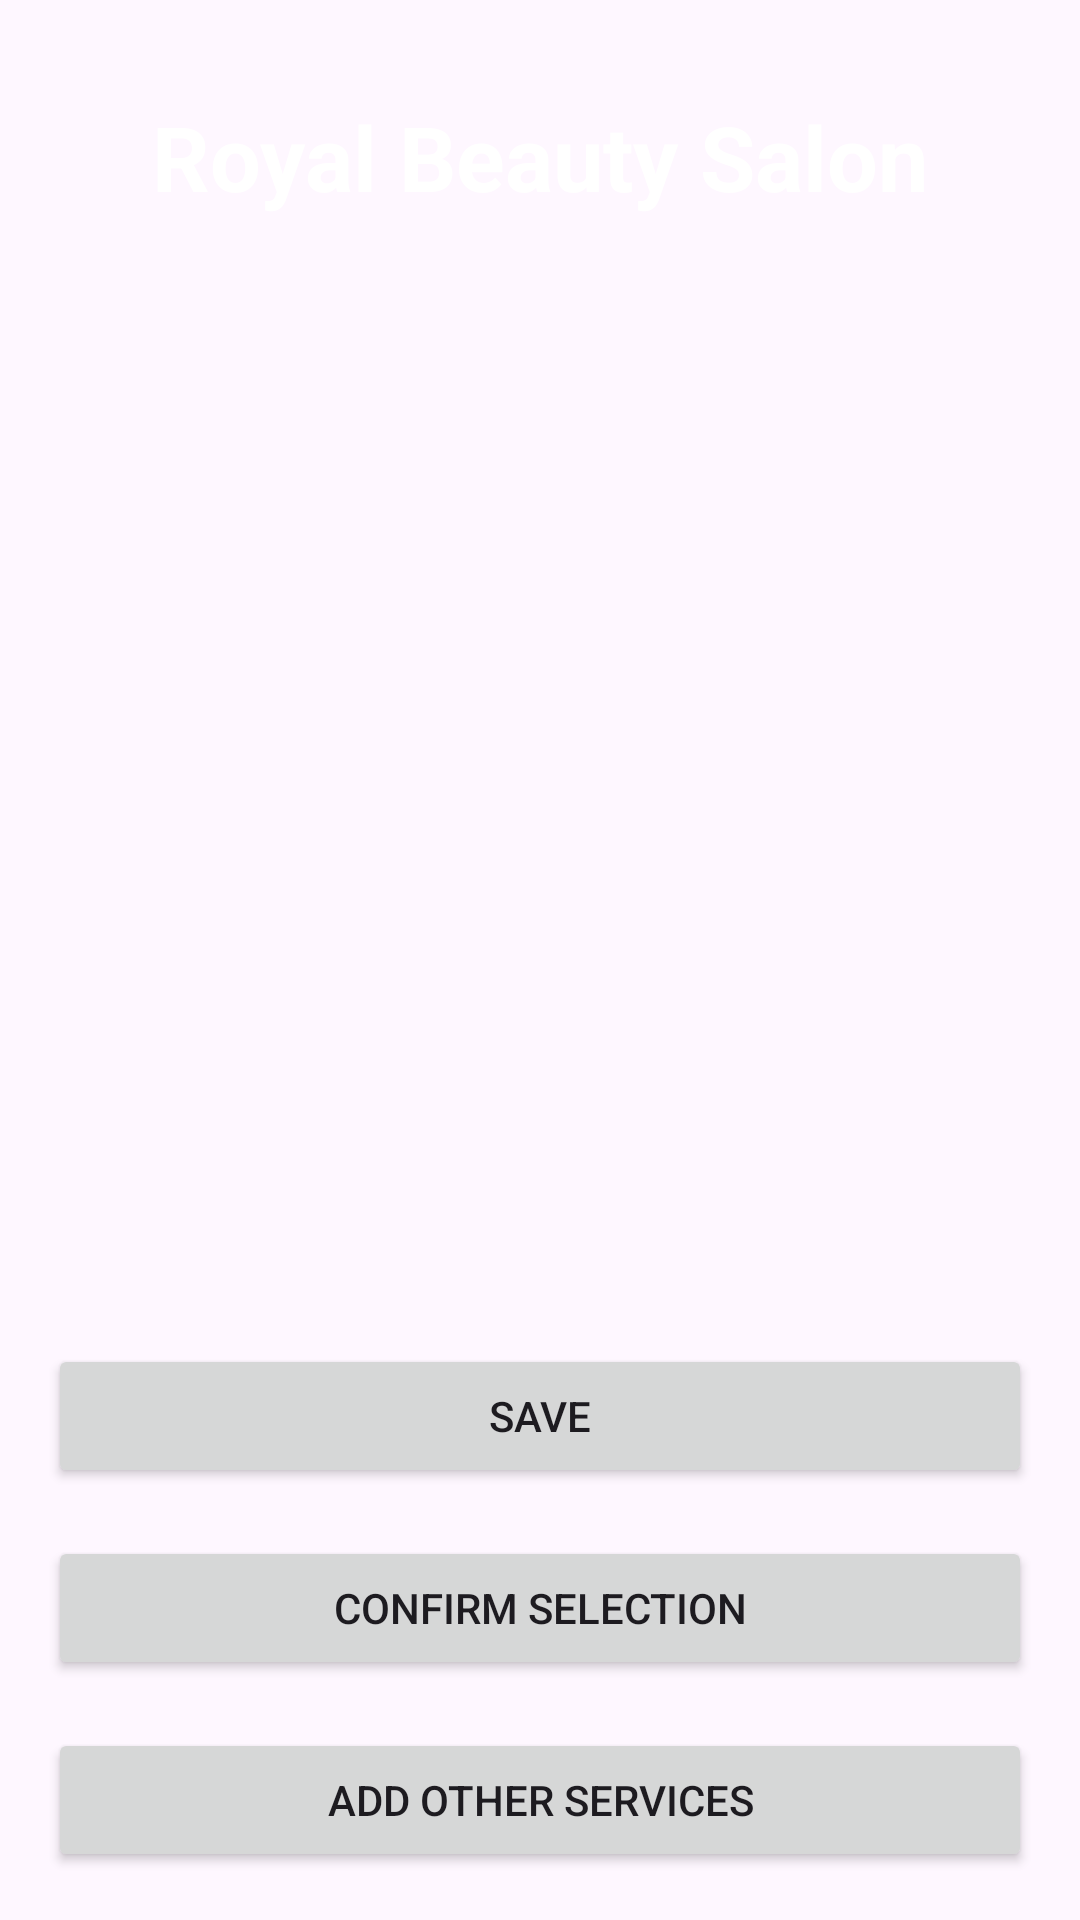

This screen was rendered from an Android layout file. Write that file and the resources it references.
<!-- AndroidManifest.xml: application theme Theme.RoyalBeautyProject -->
<!-- res/layout/activity_makeup.xml -->
<?xml version="1.0" encoding="utf-8"?>
<androidx.constraintlayout.widget.ConstraintLayout xmlns:android="http://schemas.android.com/apk/res/android"
    xmlns:app="http://schemas.android.com/apk/res-auto"
    xmlns:tools="http://schemas.android.com/tools"
    android:layout_width="match_parent"
    android:layout_height="match_parent"
    android:background="@drawable/home3"
    android:id="@+id/activity_makeup"
    tools:context=".HairActivity">

    <TextView
        android:id="@+id/titleHair"
        android:layout_width="wrap_content"
        android:layout_height="wrap_content"
        android:layout_marginTop="32dp"
        android:text="Royal Beauty Salon"
        android:textColor="#FFFFFF"
        android:textSize="30sp"
        android:textStyle="bold"
        app:layout_constraintTop_toTopOf="parent"
        app:layout_constraintStart_toStartOf="parent"
        app:layout_constraintEnd_toEndOf="parent"
        app:layout_constraintHorizontal_bias="0.5" />

    <androidx.recyclerview.widget.RecyclerView
        android:id="@+id/recyclerView"
        android:layout_width="match_parent"
        android:layout_height="0dp"
        android:layout_marginTop="23dp"
        app:layout_constraintTop_toBottomOf="@id/titleHair"
        app:layout_constraintBottom_toTopOf="@id/confirmButton"
        app:layout_constraintStart_toStartOf="parent"
        app:layout_constraintEnd_toEndOf="parent" />

    <Button
        android:id="@+id/saveButton"
        android:layout_width="match_parent"
        android:layout_height="wrap_content"
        android:layout_margin="16dp"
        android:text="Save"
        app:layout_constraintBottom_toTopOf="@id/confirmButton"
        app:layout_constraintStart_toStartOf="parent"
        app:layout_constraintEnd_toEndOf="parent" />

    <Button
        android:id="@+id/confirmButton"
        android:layout_width="match_parent"
        android:layout_height="wrap_content"
        android:layout_margin="16dp"
        android:text="Confirm Selection"
        app:layout_constraintBottom_toTopOf="@id/addOtherServicesButton"
        app:layout_constraintStart_toStartOf="parent"
        app:layout_constraintEnd_toEndOf="parent" />

    <Button
        android:id="@+id/addOtherServicesButton"
        android:layout_width="match_parent"
        android:layout_height="wrap_content"
        android:layout_margin="16dp"
        android:text="Add Other Services"
        app:layout_constraintBottom_toBottomOf="parent"
        app:layout_constraintStart_toStartOf="parent"
        app:layout_constraintEnd_toEndOf="parent" />

</androidx.constraintlayout.widget.ConstraintLayout>
<!-- resources referenced by this layout -->
<resources>
  <style name="Theme.RoyalBeautyProject" parent="Base.Theme.RoyalBeautyProject" />
  <style name="Base.Theme.RoyalBeautyProject" parent="Theme.Material3.DayNight.NoActionBar">
          
          
      </style>
</resources>
